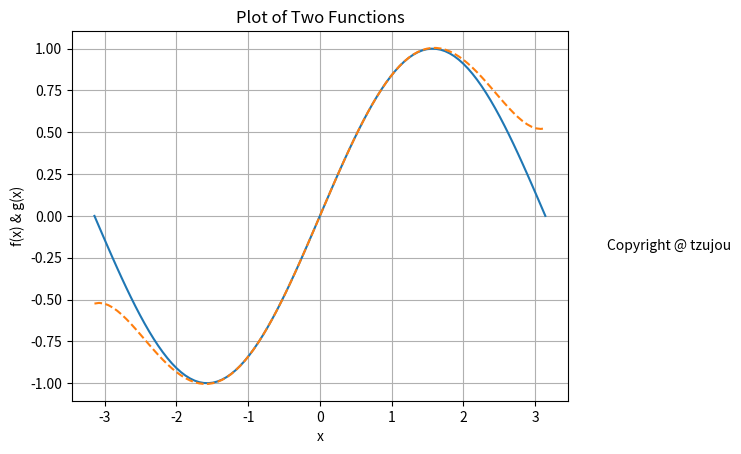

Python code for this plot:
import math
import numpy as np
import matplotlib.pyplot as plt

def f1 ( x ) :
    y = np.sin( x )
    return y 
def f2 ( x ) :
    y = x - np.power ( x, 3 ) / math.factorial(3) \
        + np.power ( x, 5 ) / math.factorial(5)
    return y
x = np.linspace ( - np.pi, np.pi, 100 ) # 於 [0, 2] 產生 100 個點
y1 = f1 ( x )
y2 = f2 ( x )
plt.plot ( x, y1, '-', x, y2, '--' ) # 繪製函數曲線
plt.xlabel ( 'x' )
plt.ylabel ( 'f(x) & g(x)' )
plt.title ( 'Plot of Two Functions' )
plt.text ( 4, -0.2, 'Copyright @ tzujou' ) # 請加上你的數位簽章
plt.grid()
plt.show ( )